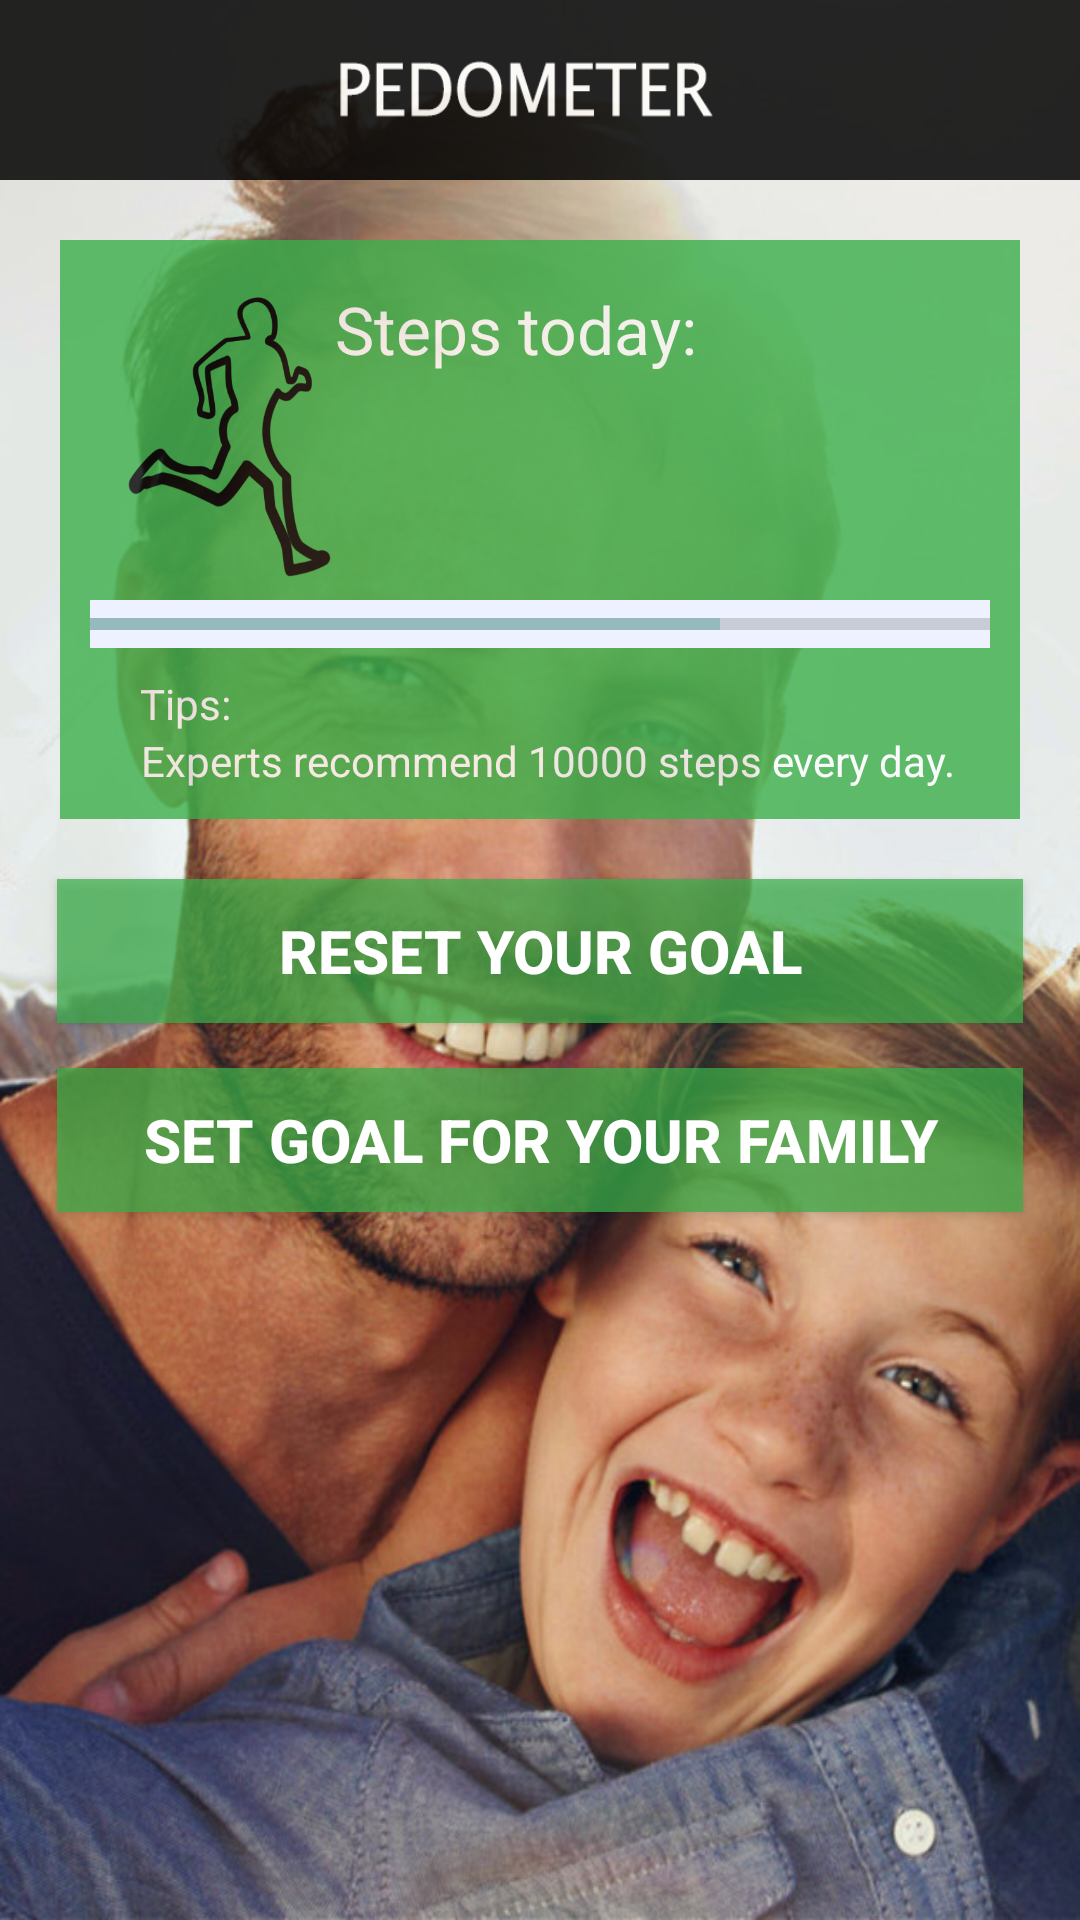

Produce the Android XML layout that renders to this screen, including the resource entries it uses.
<!-- AndroidManifest.xml: application theme AppTheme -->
<!-- res/layout/activity_pedometer_screen.xml -->
<?xml version="1.0" encoding="utf-8"?>
<LinearLayout xmlns:android="http://schemas.android.com/apk/res/android"
    android:layout_width="match_parent"
    android:layout_height="match_parent"
    android:background="@mipmap/homescreen_background"
    android:orientation="vertical"
    android:weightSum="1">

    <LinearLayout
        android:orientation="horizontal"
        android:layout_width="match_parent"
        android:layout_height="wrap_content"
        android:layout_gravity="center_horizontal"
        android:id="@+id/no_use6"
        android:weightSum="1">

        <ImageView
            android:layout_width="fill_parent"
            android:layout_height="60dp"
            android:id="@+id/imageView2"
            android:background="@mipmap/icon_pedo"
            android:alpha="0.85" />

    </LinearLayout>

    <RelativeLayout
        android:layout_width="320dp"
        android:layout_height="wrap_content"
        android:layout_gravity="center_horizontal"
        android:gravity="center"
        android:id="@+id/firstlayout">

        <RelativeLayout
            android:layout_width="fill_parent"
            android:layout_height="wrap_content"
            android:background="#3BAF4A"
            android:alpha="0.8"
            android:layout_alignParentTop="true"
            android:layout_alignParentLeft="true"
            android:layout_alignParentStart="true"
            android:id="@+id/secondlayout"
            android:gravity="center"
            android:layout_marginTop="20dp">

            <TextView
                android:layout_width="wrap_content"
                android:layout_height="wrap_content"

                android:id="@+id/getsteps"
                android:textSize="45dp"
                android:layout_below="@+id/textView"
                android:layout_toRightOf="@+id/imageView3"
                android:layout_toEndOf="@+id/imageView3"
                android:layout_marginTop="11dp"
                android:textColor="#ffffff"
                android:layout_marginBottom="20dp" />

            <TextView
                android:layout_width="wrap_content"
                android:layout_height="wrap_content"
                android:textAppearance="?android:attr/textAppearanceLarge"
                android:text="Steps today:"
                android:id="@+id/textView"
                android:layout_alignParentTop="true"
                android:layout_alignLeft="@+id/getsteps"
                android:layout_alignStart="@+id/getsteps"
                android:layout_marginTop="15dp"
                android:textColor="#ffffff" />

            <ImageView
                android:layout_width="70dp"
                android:layout_height="100dp"
                android:id="@+id/imageView3"
                android:background="@mipmap/steps"
                android:adjustViewBounds="false"
                android:layout_alignTop="@+id/textView"
                android:layout_alignParentStart="true" />

            <TextView
                android:layout_width="wrap_content"
                android:layout_height="wrap_content"
                android:textAppearance="?android:attr/textAppearanceSmall"
                android:text="Tips:"
                android:id="@+id/textView2"
                android:layout_marginTop="30dp"
                android:layout_below="@+id/imageView3"
                android:layout_alignLeft="@+id/imageView3"
                android:layout_alignStart="@+id/imageView3"
                android:layout_marginLeft="5dp"
                android:textColor="#ffffff" />

            <TextView
                android:layout_width="wrap_content"
                android:layout_height="wrap_content"
                android:textAppearance="?android:attr/textAppearanceSmall"
                android:text="Experts recommend 10000 steps every day."
                android:id="@+id/textView3"
                android:layout_below="@+id/textView2"
                android:layout_alignLeft="@+id/textView2"
                android:layout_alignStart="@+id/textView2"
                android:gravity="center"
                android:layout_marginBottom="10dp"
                android:textColor="#ffffff" />

        </RelativeLayout>

        <ProgressBar
            android:id="@+id/progress_id"
            android:layout_width="300dp"
            android:layout_height="wrap_content"
            style="?android:attr/progressBarStyleHorizontal"
            android:secondaryProgress="70"
            android:layout_marginTop="140dp"
            android:layout_marginLeft="10dp"
            android:layout_marginRight="10dp"
            android:background="#ffeef1ff" />

    </RelativeLayout>

    <LinearLayout
        android:orientation="vertical"
        android:layout_width="match_parent"
        android:layout_height="match_parent"
        android:id="@+id/middlelayout">

        <Button
            android:layout_width="322dp"
            android:layout_height="wrap_content"
            android:text="Reset your goal"
            android:id="@+id/resetgoal"
            android:layout_gravity="center_horizontal"
            android:background="#b83baf4a"
            android:layout_marginTop="20dp"
            android:textColor="#ffffff"
            android:textStyle="bold"
            android:textSize="20dp" />

        <Button
            android:layout_width="322dp"
            android:layout_height="wrap_content"
            android:text="Set goal for your family"
            android:id="@+id/setgoalforfamily"
            android:layout_gravity="center_horizontal"
            android:background="#b93baf4a"
            android:layout_marginTop="15dp"
            android:textColor="#ffffff"
            android:textStyle="bold"
            android:textSize="20dp" />
    </LinearLayout>
</LinearLayout>
<!-- resources referenced by this layout -->
<resources>
  <!-- mipmap homescreen_background: jpg bitmap (mipmap-xhdpi, 137875 bytes) -->
  <!-- mipmap icon_pedo: png bitmap (mipmap-xhdpi, 7198 bytes) -->
  <!-- mipmap steps: png bitmap (drawable, 5794 bytes) -->
  <style name="AppTheme" parent="Theme.AppCompat.Light.DarkActionBar">
          
      </style>
</resources>
